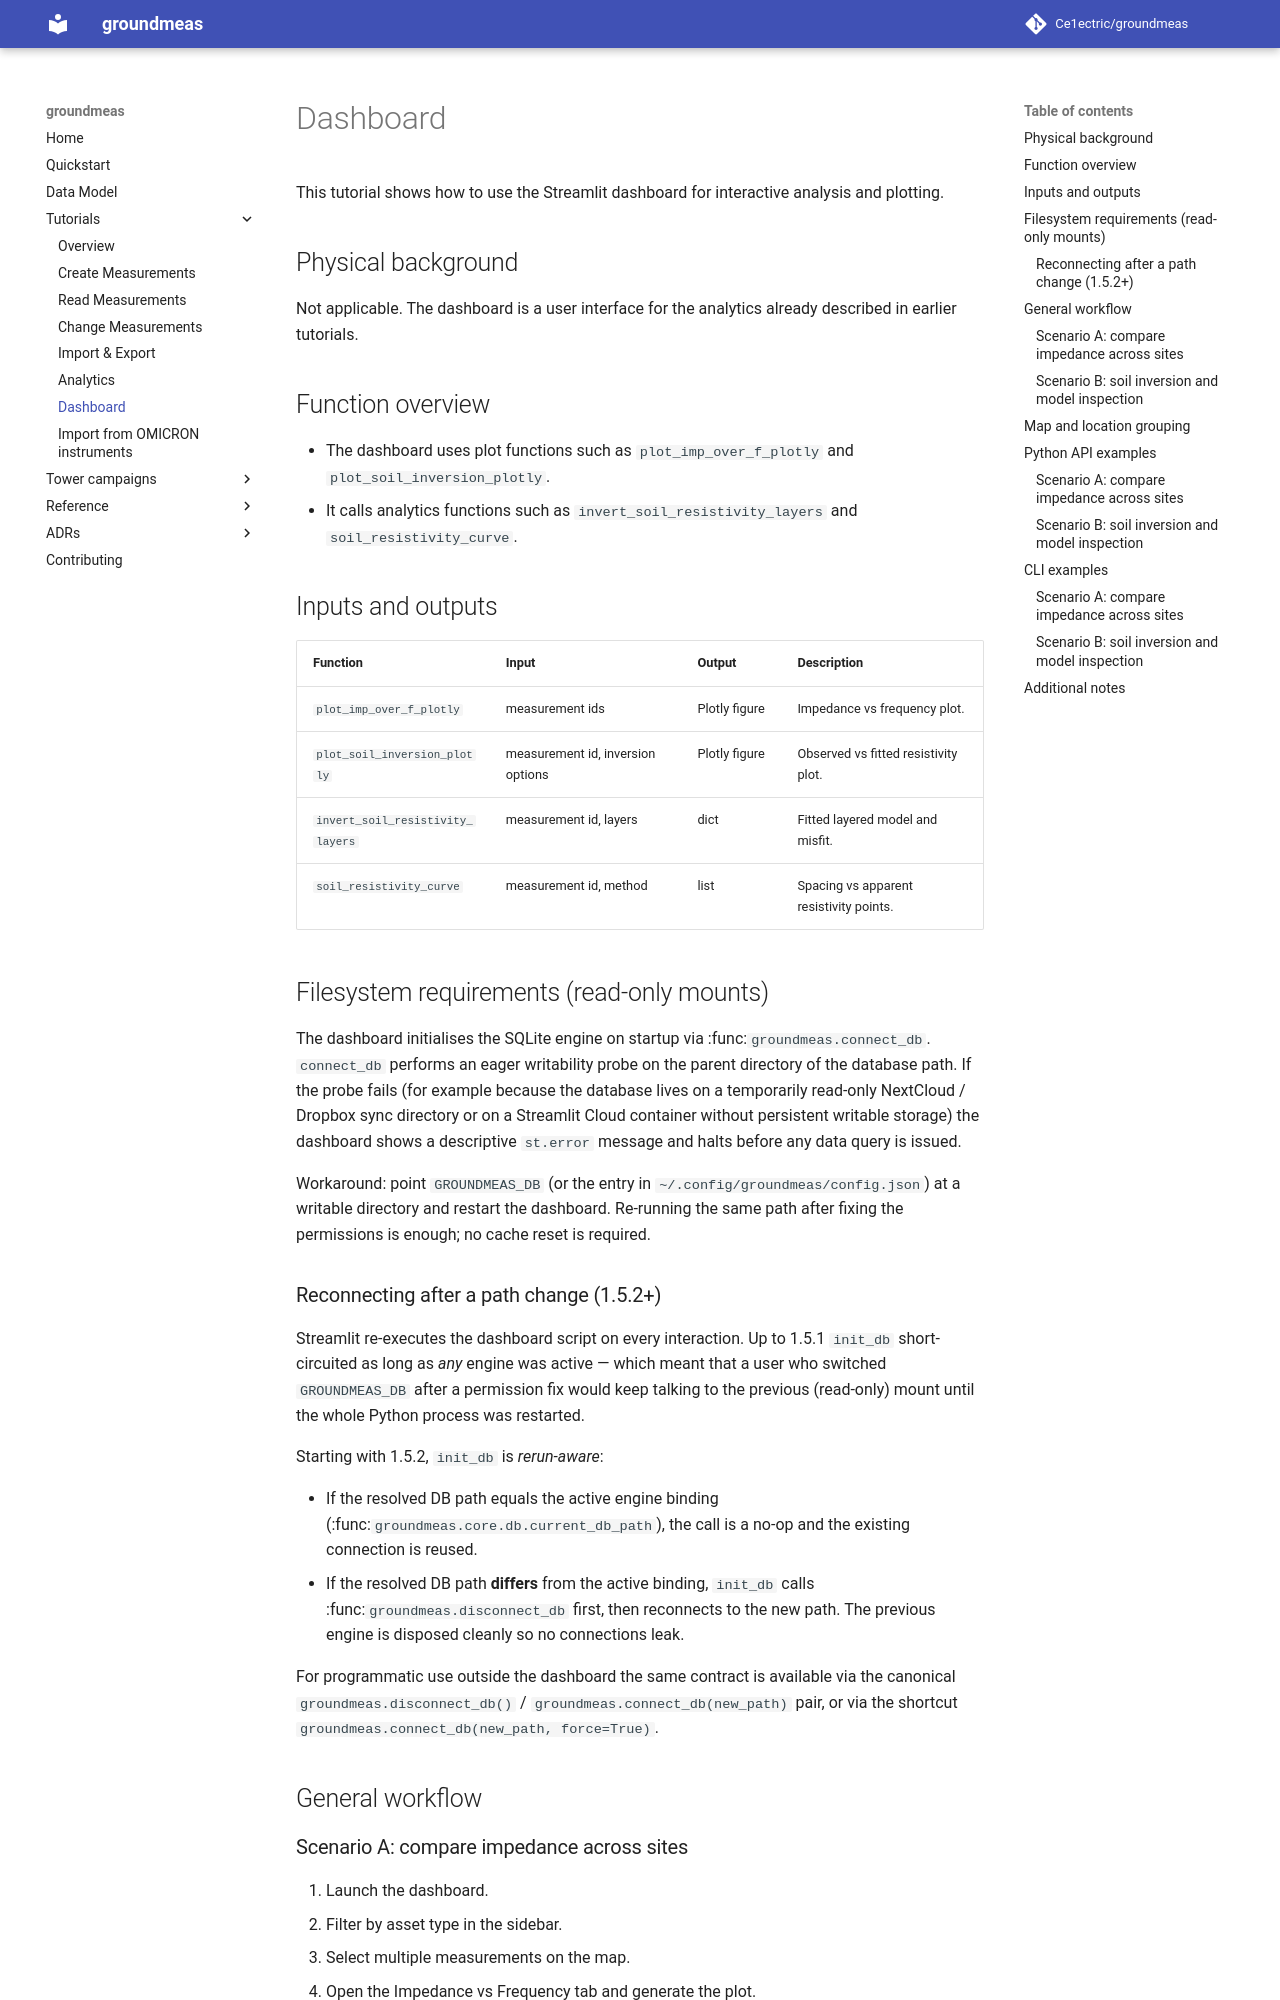

repository: Ce1ectric/groundmeas · page: 16_dashboard/index.html · generator: mkdocs

# Dashboard

This tutorial shows how to use the Streamlit dashboard for interactive analysis and plotting.

## Physical background

Not applicable. The dashboard is a user interface for the analytics already described in earlier tutorials.

## Function overview
- The dashboard uses plot functions such as `plot_imp_over_f_plotly` and `plot_soil_inversion_plotly`.
- It calls analytics functions such as `invert_soil_resistivity_layers` and `soil_resistivity_curve`.

## Inputs and outputs
| Function | Input | Output | Description |
| --- | --- | --- | --- |
| `plot_imp_over_f_plotly` | measurement ids | Plotly figure | Impedance vs frequency plot. |
| `plot_soil_inversion_plotly` | measurement id, inversion options | Plotly figure | Observed vs fitted resistivity plot. |
| `invert_soil_resistivity_layers` | measurement id, layers | dict | Fitted layered model and misfit. |
| `soil_resistivity_curve` | measurement id, method | list | Spacing vs apparent resistivity points. |

## Filesystem requirements (read-only mounts)

The dashboard initialises the SQLite engine on startup via
:func:`groundmeas.connect_db`. ``connect_db`` performs an eager
writability probe on the parent directory of the database path. If the
probe fails (for example because the database lives on a temporarily
read-only NextCloud / Dropbox sync directory or on a Streamlit Cloud
container without persistent writable storage) the dashboard shows a
descriptive ``st.error`` message and halts before any data query is
issued.

Workaround: point ``GROUNDMEAS_DB`` (or the entry in
``~/.config/groundmeas/config.json``) at a writable directory and
restart the dashboard. Re-running the same path after fixing the
permissions is enough; no cache reset is required.

### Reconnecting after a path change (1.5.2+)

Streamlit re-executes the dashboard script on every interaction. Up to
1.5.1 ``init_db`` short-circuited as long as *any* engine was active —
which meant that a user who switched ``GROUNDMEAS_DB`` after a
permission fix would keep talking to the previous (read-only) mount
until the whole Python process was restarted.

Starting with 1.5.2, ``init_db`` is *rerun-aware*:

* If the resolved DB path equals the active engine binding
  (:func:`groundmeas.core.db.current_db_path`), the call is a no-op and
  the existing connection is reused.
* If the resolved DB path **differs** from the active binding,
  ``init_db`` calls :func:`groundmeas.disconnect_db` first, then
  reconnects to the new path. The previous engine is disposed cleanly
  so no connections leak.

For programmatic use outside the dashboard the same contract is
available via the canonical
``groundmeas.disconnect_db()`` /
``groundmeas.connect_db(new_path)`` pair, or via the shortcut
``groundmeas.connect_db(new_path, force=True)``.

## General workflow

### Scenario A: compare impedance across sites
1. Launch the dashboard.
2. Filter by asset type in the sidebar.
3. Select multiple measurements on the map.
4. Open the Impedance vs Frequency tab and generate the plot.
